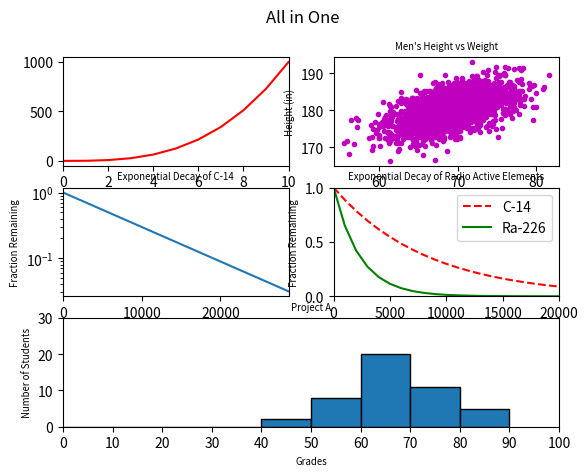

Python code for this plot:
#!/usr/bin/env python3
"""Docstring"""

import numpy as np
import matplotlib.pyplot as plt


y0 = np.arange(0, 11) ** 3

mean = [69, 0]
cov = [[15, 8], [8, 15]]
np.random.seed(5)
x1, y1 = np.random.multivariate_normal(mean, cov, 2000).T
y1 += 180

x2 = np.arange(0, 28651, 5730)
r2 = np.log(0.5)
t2 = 5730
y2 = np.exp((r2 / t2) * x2)

x3 = np.arange(0, 21000, 1000)
r3 = np.log(0.5)
t31 = 5730
t32 = 1600
y31 = np.exp((r3 / t31) * x3)
y32 = np.exp((r3 / t32) * x3)

np.random.seed(5)
student_grades = np.random.normal(68, 15, 50)

fig = plt.figure()
plt.suptitle("All in One")
sp_1 = plt.subplot2grid((3, 2), (0, 0))
sp_1.plot(y0, "r-")
sp_1.set_xlim((0, 10))

sp_2 = plt.subplot2grid((3, 2), (0, 1))
sp_2.set_xlabel('Weight (lbs)', fontsize='x-small')
sp_2.set_ylabel('Height (in)', fontsize='x-small')
sp_2.set_title("Men's Height vs Weight", fontsize='x-small')
sp_2.plot(x1, y1, "m.")


sp_3 = plt.subplot2grid((3, 2), (1, 0))
sp_3.set_xlabel('Time (years)', fontsize='x-small')
sp_3.set_ylabel('Fraction Remaining', fontsize='x-small')
sp_3.set_title("Exponential Decay of C-14", fontsize='x-small')
sp_3.set_yscale("log")
sp_3.set_xlim(0, 28650)
sp_3.plot(x2, y2)

sp_4 = plt.subplot2grid((3, 2), (1, 1))
sp_4.set_xlabel('Time (years)', fontsize='x-small')
sp_4.set_ylabel('Fraction Remaining', fontsize='x-small')
sp_4.set_title("Exponential Decay of Radio Active Elements",
               fontsize='x-small')
sp_4.set_xlim(0, 20000)
sp_4.set_ylim(0, 1)
sp_4.plot(x3, y31, "r--", label="C-14")
sp_4.plot(x3, y32, "g-", label="Ra-226")
sp_4.legend(loc="upper right")

sp_5 = plt.subplot2grid((3, 2), (2, 0), colspan=2)
sp_5.set_xlabel("Grades", fontsize='x-small')
sp_5.set_ylabel("Number of Students", fontsize='x-small')
sp_5.set_title("Project A", fontsize='x-small')
sp_5.hist(student_grades, bins=range(0, 100, 10), edgecolor='black')
sp_5.set_xlim(0, 100)
sp_5.set_ylim(0, 30)
sp_5.set_xticks(np.arange(0, 101, 10))

plt.show()
